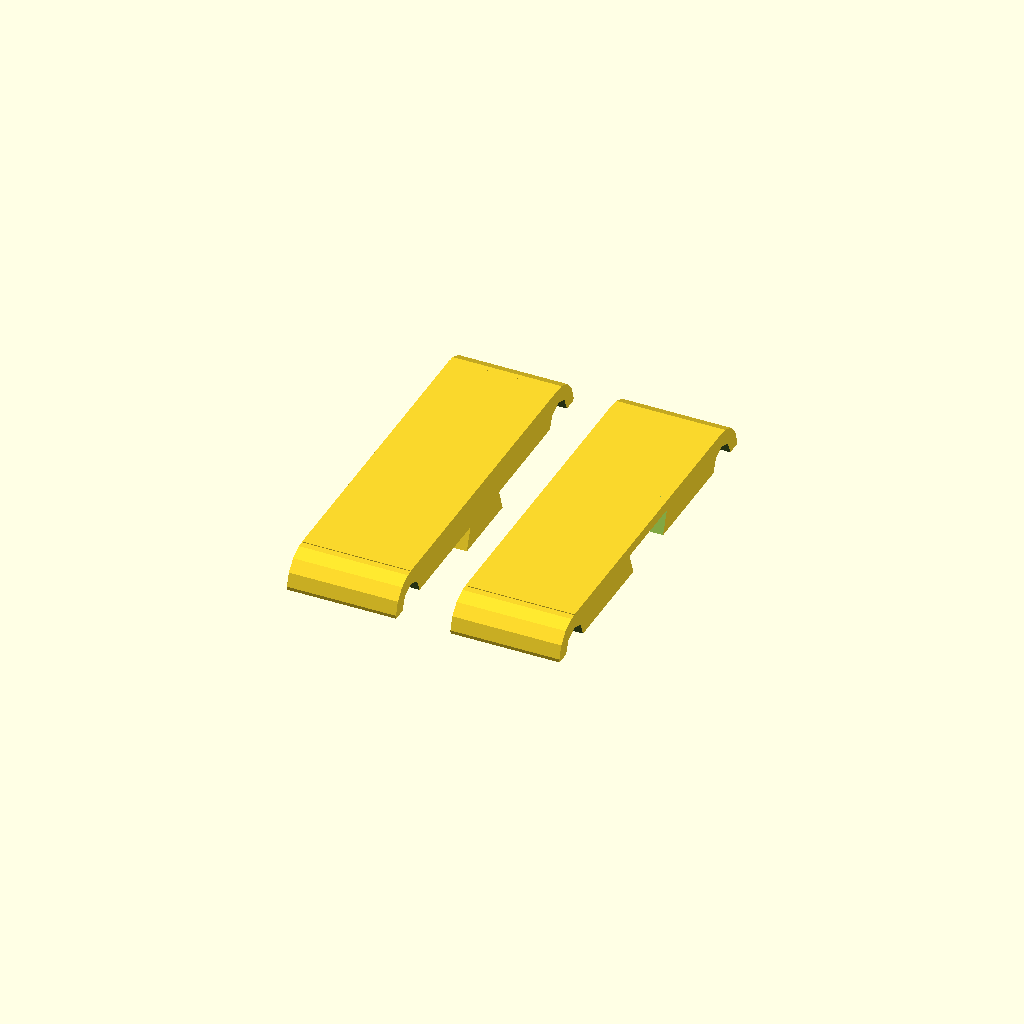
Cell 1: rendered with the file's own defaults.
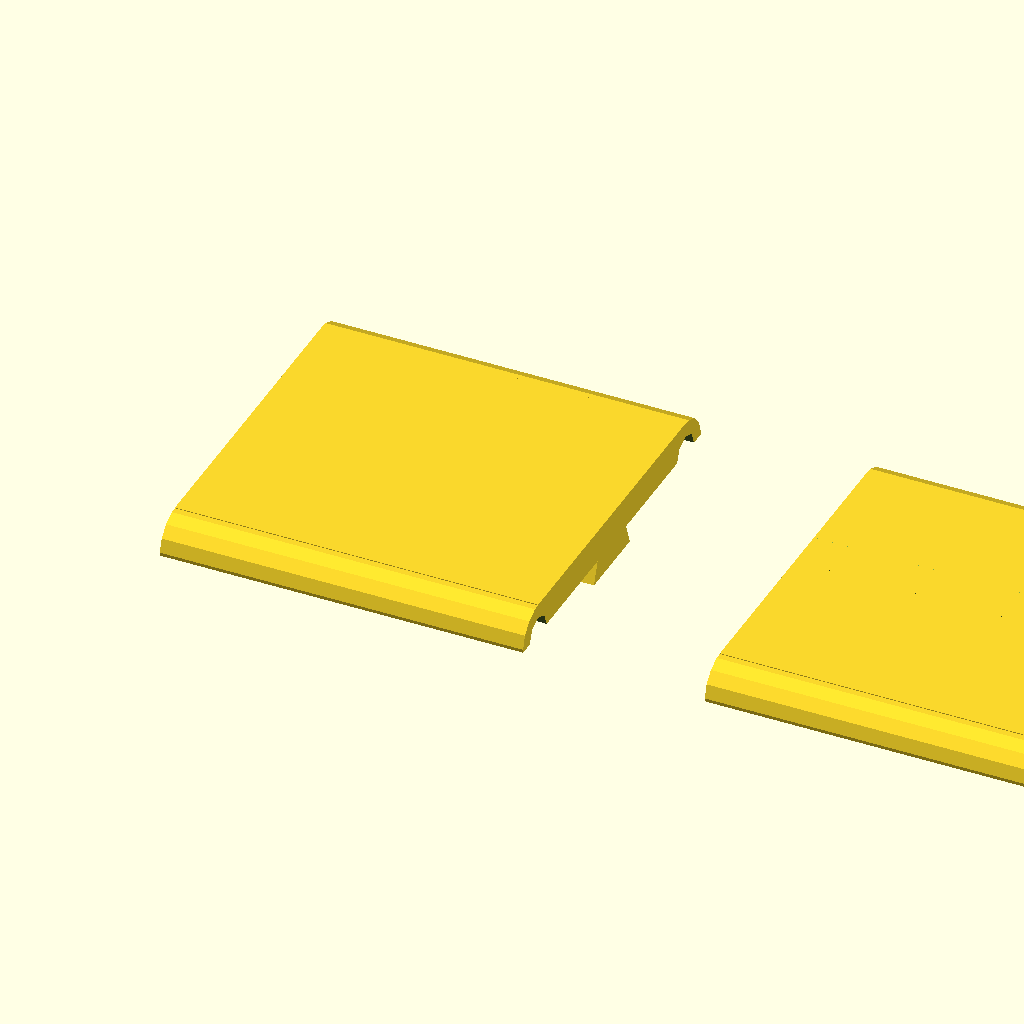
Cell 2: x = 50 (everything else at default).
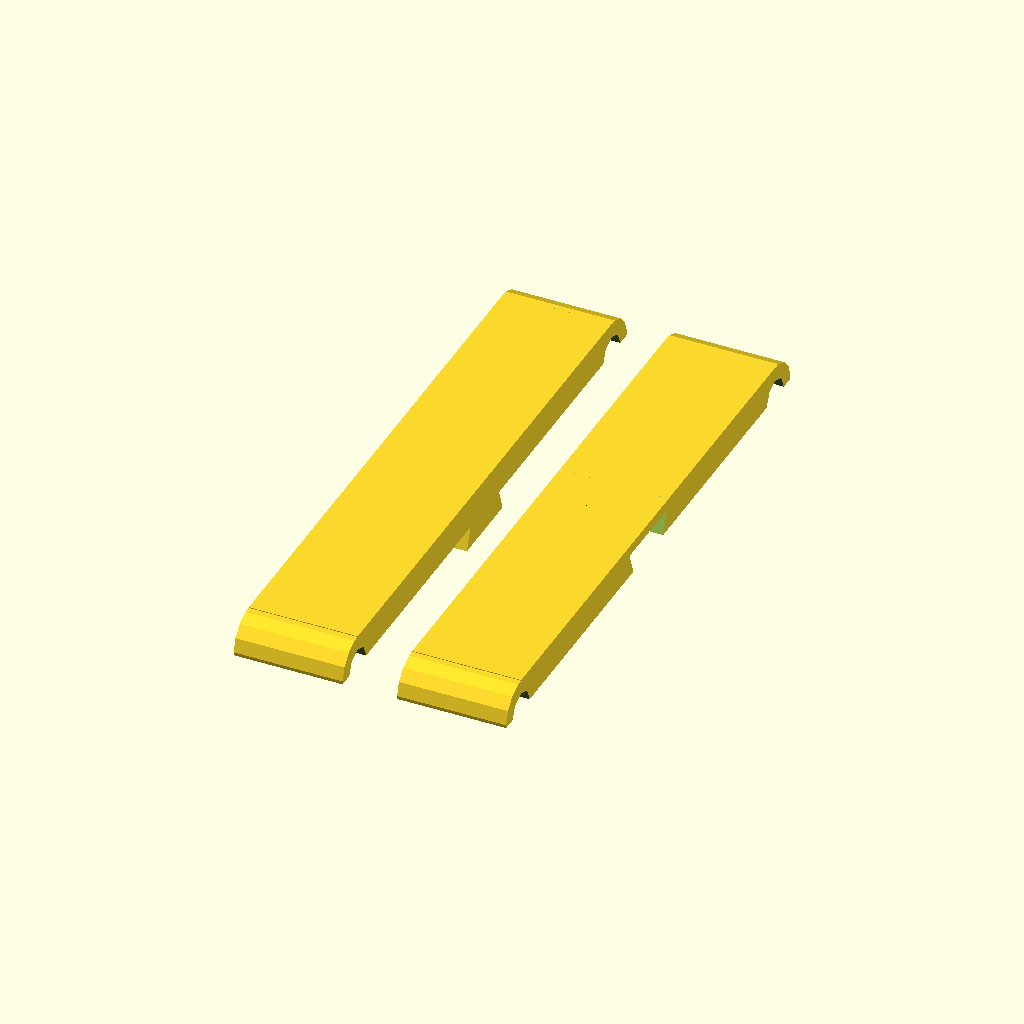
Cell 3: y = 75 (everything else at default).
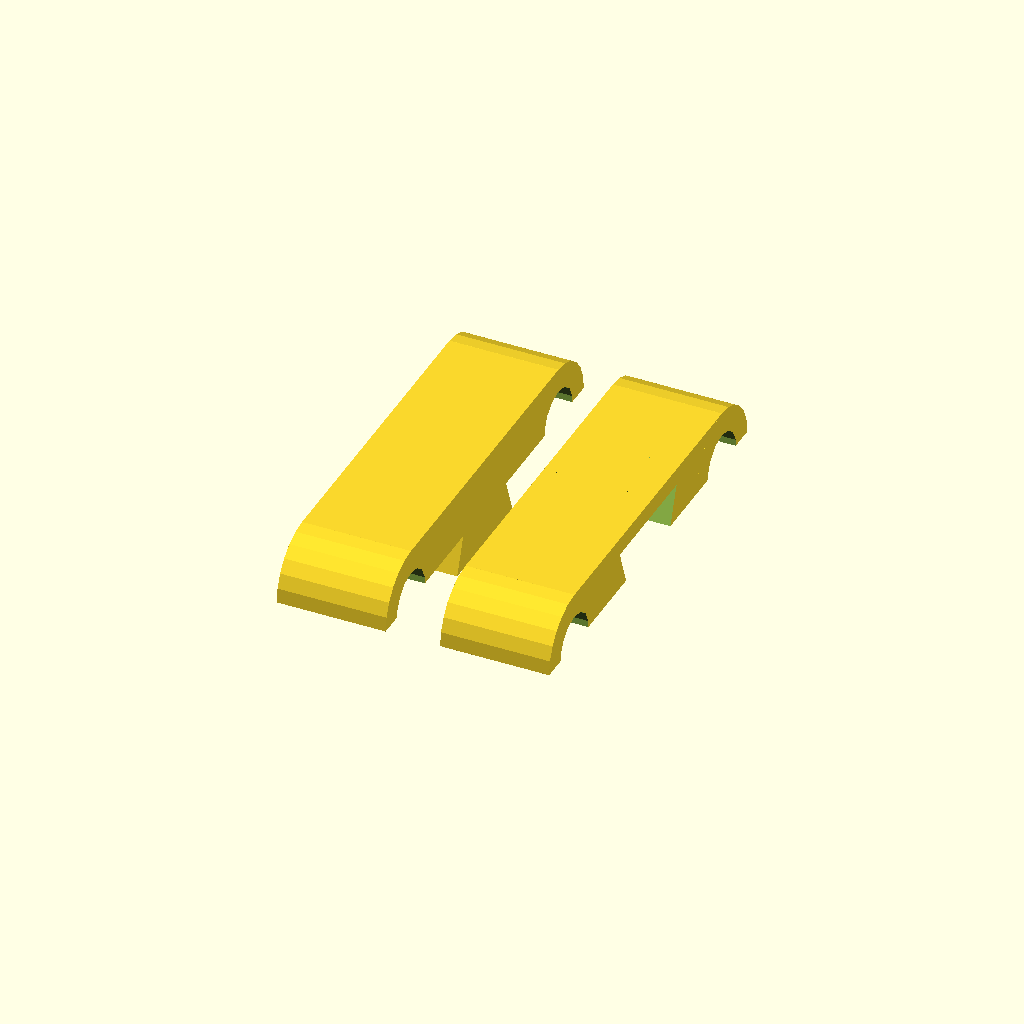
Cell 4 — z set to 15, the other parameters unchanged.
One fixed orthographic camera (rotation 55°, 0°, 25°; colour scheme Cornfield) for every cell.
The OpenSCAD source (inputs/thingiverse/files/thing-60764/Clips-for-fixing-twisted-bag-strap-OpenSCAD/Customisable-Clips.scad):
x = 15; // [10:50]
y = 43.5; // [25:75]
z = 9; // [5:15]


union() { 

intersection() { translate(v = [-(x-3)/2, 0, -(z/6)]) cube(size = [3,(y+20),(z/3)], center = true);
union() { translate(v = [-(x-3)/2, -1, 0]) rotate(a=[70,0,0]) cube(size = [10,(y+20),(z/1.5)], center = true);
translate(v = [-(x-3)/2, 1, 0]) rotate(a=[-70,0,0]) cube(size = [10,(y+20),(z/1.5)], center = true); } }

intersection() { translate(v = [(x-3)/2, 0, -(z/6)]) cube(size = [3,(y+20),(z/3)], center = true);
union() { translate(v = [(x-3)/2, -1, 0]) rotate(a=[70,0,0]) cube(size = [10,(y+20),(z/1.5)], center = true);
translate(v = [(x-3)/2, 1, 0]) rotate(a=[-70,0,0]) cube(size = [10,(y+20),(z/1.5)], center = true); } }


difference() { union() { cube(size = [x,y,z], center = true);
translate(v = [0, -(y/2), 0]) rotate(a=[90,90,90]) cylinder(h = x, r=(z/2), center = true);
translate(v = [0, (y/2), 0]) rotate(a=[90,90,90]) cylinder(h = x, r=(z/2), center = true); }

union() { translate(v = [0, -(y/2), 0]) rotate(a=[90,90,90]) cylinder(h = (x+10), r=(z/3.6), center = true);
translate(v = [0, (y/2), 0]) rotate(a=[90,90,90]) cylinder(h = (x+10), r=(z/3.6), center = true); 

translate(v = [0, 0, -(z/4)-1]) cube(size = [(x+40),(y+40),(z/2)+2], center = true); } } }



difference() { 

union() { translate(v = [x+(x/2), 0, 0]) cube(size = [x,y,z], center = true);

translate(v = [x+(x/2), -(y/2), 0]) rotate(a=[90,90,90]) cylinder(h = x, r=(z/2), center = true);

translate(v = [x+(x/2), (y/2), 0]) rotate(a=[90,90,90]) cylinder(h = x, r=(z/2), center = true); }

union() { translate(v = [x+(x/2), -(y/2), 0]) rotate(a=[90,90,90]) cylinder(h = (x+5), r=(z/3.6), center = true);

translate(v = [x+(x/2), (y/2), 0]) rotate(a=[90,90,90]) cylinder(h = (x+5), r=(z/3.6), center = true); 

translate(v = [x+(x/2), 0, -(z/4)-1]) cube(size = [(x+40),(y+40),(z/2)+2], center = true);

intersection() { translate(v = [x+(x/2), 0, z/6]) cube(size = [(x+5),(y+11),(z/3)+0.2], center = true);

union() { translate(v = [x+(x/2), 1.2, 0]) rotate(a=[70,0,0]) cube(size = [(x+5),(y+11),(z/1.5)], center = true);

translate(v = [x+(x/2), -1.2, 0]) rotate(a=[-70,0,0]) cube(size = [(x+5),(y+11),(z/1.5)], center = true);

translate(v = [x+(x/2), 0, 1]) cube(size = [(x-6),(z+1),(z/3)+0.2], center = true); } }

}

}
Parameter table extracted from the source (name, type, default, range or options):
x: number, default 15, range 10 to 50
y: number, default 43.5, range 25 to 75
z: number, default 9, range 5 to 15
